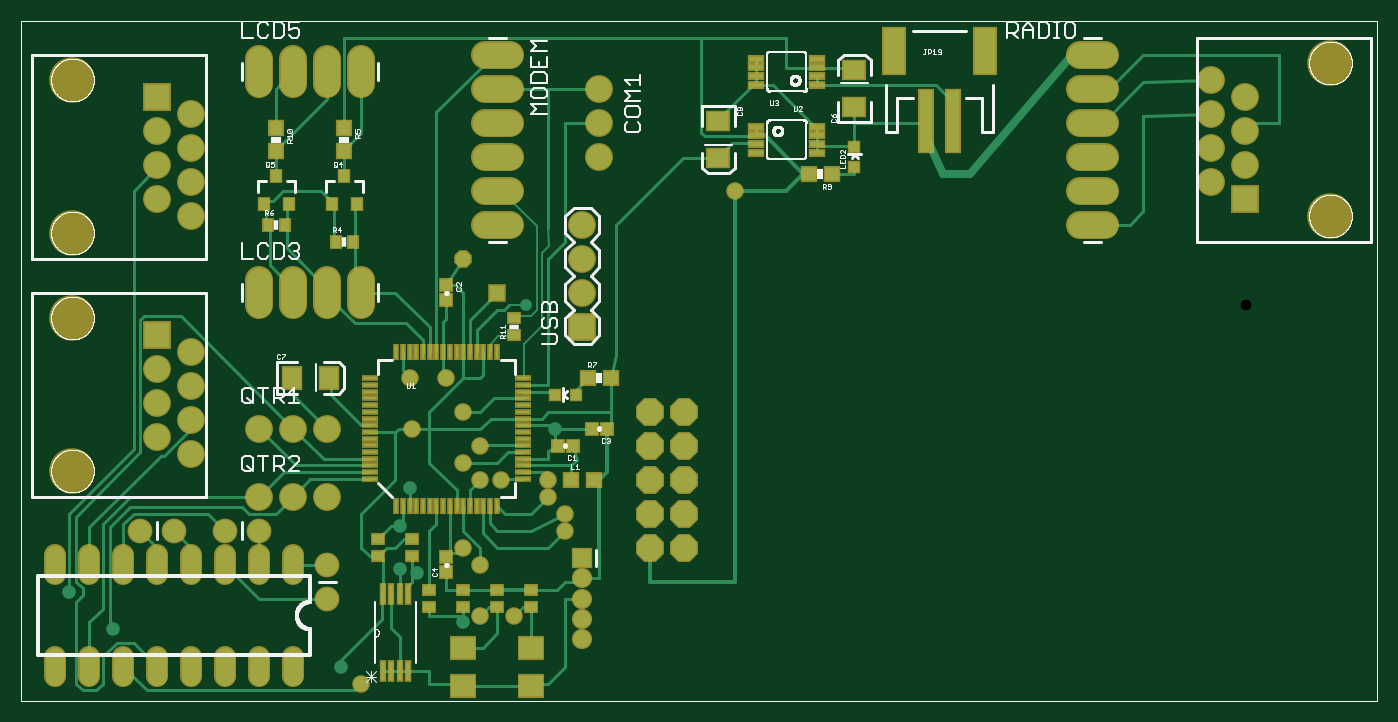
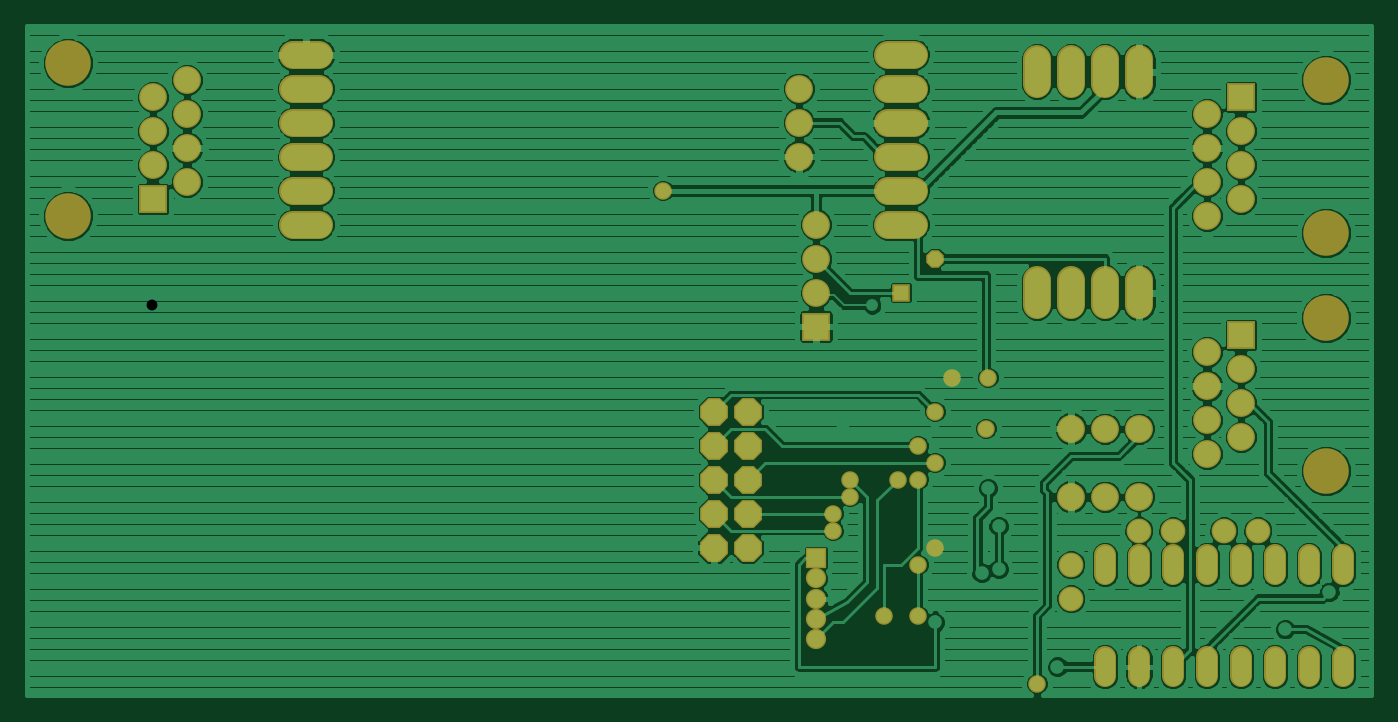
Circuit board: 6 layer files. Board 100.5 x 50.0 mm.
- top_copper: GB202-CC-from-SF-Base.cmp (19021 bytes)
- drill: GB202-CC-from-SF-Base.drd (1989 bytes)
- top_silk: GB202-CC-from-SF-Base.plc (84155 bytes)
- bottom_copper: GB202-CC-from-SF-Base.sol (94258 bytes)
- top_mask: GB202-CC-from-SF-Base.stc (7310 bytes)
- bottom_mask: GB202-CC-from-SF-Base.sts (3675 bytes)

=== top_copper: GB202-CC-from-SF-Base.cmp (19021 bytes, source omitted) ===
=== drill: GB202-CC-from-SF-Base.drd ===
%
M48
M72
T01C0.01500
T02C0.02000
T03C0.02362
T04C0.02756
T05C0.03200
T06C0.03937
T07C0.04000
T08C0.04400
T09C0.12598
%
T01
X177420Y118050
T02
X185920Y81800
X143295Y64300
X140170Y53050
X140170Y40550
X145170Y39300
X158920Y24800
X122920Y11800
X55920Y22800
X42920Y33800
T03
X128920Y6800
X163920Y26800
X173920Y26800
X163920Y41800
X158920Y46800
X188920Y51800
X188920Y56800
X183920Y61800
X183920Y66800
X169920Y66800
X163920Y66800
X158920Y71800
X163920Y76800
X143920Y81800
X158920Y86800
X153920Y96800
X143329Y96800
X168920Y121800
X158920Y131800
X238920Y151800
T04
X98920Y51800
X88920Y51800
X73920Y51800
X63920Y51800
X118920Y41800
X118920Y31800
X193920Y31800
X193920Y25894
X193920Y19989
X193920Y37706
X193920Y43611
T05
X38920Y11800
X48920Y11800
X58920Y11800
X68920Y11800
X78920Y11800
X88920Y11800
X98920Y11800
X108920Y11800
X108920Y41800
X98920Y41800
X88920Y41800
X78920Y41800
X68920Y41800
X58920Y41800
X48920Y41800
X38920Y41800
T06
X78920Y74300
X68920Y79300
X78920Y84300
X68920Y89300
X78920Y94300
X68920Y99300
X78920Y104300
X68920Y109300
X78920Y144300
X68920Y149300
X78920Y154300
X68920Y159300
X78920Y164300
X68920Y169300
X78920Y174300
X68920Y179300
X378920Y174300
X388920Y179300
X378920Y184300
X388920Y169300
X378920Y164300
X388920Y159300
X378920Y154300
X388920Y149300
T07
X223920Y86800
X213920Y86800
X213920Y76800
X223920Y76800
X223920Y66800
X213920Y66800
X213920Y56800
X223920Y56800
X223920Y46800
X213920Y46800
X118920Y61800
X108920Y61800
X98920Y61800
X98920Y81800
X108920Y81800
X118920Y81800
X193920Y111800
X193920Y121800
X193920Y131800
X193920Y141800
X198920Y161800
X198920Y171800
X198920Y181800
T08
X168920Y181800
X168920Y191800
X128920Y186800
X118920Y186800
X108920Y186800
X98920Y186800
X168920Y171800
X168920Y161800
X168920Y151800
X168920Y141800
X128920Y121800
X118920Y121800
X108920Y121800
X98920Y121800
X343920Y141800
X343920Y151800
X343920Y161800
X343920Y171800
X343920Y181800
X343920Y191800
T09
X413920Y189300
X413920Y144300
X43920Y139300
X43920Y114300
X43920Y69300
X43920Y184300
M30

=== top_silk: GB202-CC-from-SF-Base.plc (84155 bytes, source omitted) ===
=== bottom_copper: GB202-CC-from-SF-Base.sol (94258 bytes, source omitted) ===
=== top_mask: GB202-CC-from-SF-Base.stc (7310 bytes, source omitted) ===
=== bottom_mask: GB202-CC-from-SF-Base.sts ===
G75*
%MOIN*%
%OFA0B0*%
%FSLAX25Y25*%
%IPPOS*%
%LPD*%
%AMOC8*
5,1,8,0,0,1.08239X$1,22.5*
%
%ADD10C,0.07300*%
%ADD11C,0.08200*%
%ADD12C,0.08200*%
%ADD13C,0.06400*%
%ADD14R,0.08200X0.08200*%
%ADD15C,0.13398*%
%ADD16R,0.05956X0.05956*%
%ADD17C,0.05956*%
%ADD18OC8,0.08200*%
%ADD19C,0.05162*%
%ADD20OC8,0.05162*%
%ADD21R,0.05162X0.05162*%
D10*
X0063920Y0051800D03*
X0073920Y0051800D03*
X0088920Y0051800D03*
X0098920Y0051800D03*
X0118920Y0041800D03*
X0118920Y0031800D03*
D11*
X0118920Y0118100D02*
X0118920Y0125500D01*
X0108920Y0125500D02*
X0108920Y0118100D01*
X0098920Y0118100D02*
X0098920Y0125500D01*
X0128920Y0125500D02*
X0128920Y0118100D01*
X0165220Y0141800D02*
X0172620Y0141800D01*
X0172620Y0151800D02*
X0165220Y0151800D01*
X0165220Y0161800D02*
X0172620Y0161800D01*
X0172620Y0171800D02*
X0165220Y0171800D01*
X0165220Y0181800D02*
X0172620Y0181800D01*
X0172620Y0191800D02*
X0165220Y0191800D01*
X0128920Y0190500D02*
X0128920Y0183100D01*
X0118920Y0183100D02*
X0118920Y0190500D01*
X0108920Y0190500D02*
X0108920Y0183100D01*
X0098920Y0183100D02*
X0098920Y0190500D01*
X0340220Y0191800D02*
X0347620Y0191800D01*
X0347620Y0181800D02*
X0340220Y0181800D01*
X0340220Y0171800D02*
X0347620Y0171800D01*
X0347620Y0161800D02*
X0340220Y0161800D01*
X0340220Y0151800D02*
X0347620Y0151800D01*
X0347620Y0141800D02*
X0340220Y0141800D01*
D12*
X0378920Y0154300D03*
X0388920Y0159300D03*
X0378920Y0164300D03*
X0388920Y0169300D03*
X0378920Y0174300D03*
X0388920Y0179300D03*
X0378920Y0184300D03*
X0198920Y0181800D03*
X0198920Y0171800D03*
X0198920Y0161800D03*
X0193920Y0141800D03*
X0193920Y0131800D03*
X0193920Y0121800D03*
X0118920Y0081800D03*
X0108920Y0081800D03*
X0098920Y0081800D03*
X0078920Y0084300D03*
X0068920Y0089300D03*
X0078920Y0094300D03*
X0068920Y0099300D03*
X0078920Y0104300D03*
X0068920Y0079300D03*
X0078920Y0074300D03*
X0098920Y0061800D03*
X0108920Y0061800D03*
X0118920Y0061800D03*
X0078920Y0144300D03*
X0068920Y0149300D03*
X0078920Y0154300D03*
X0068920Y0159300D03*
X0078920Y0164300D03*
X0068920Y0169300D03*
X0078920Y0174300D03*
D13*
X0038920Y0014600D02*
X0038920Y0009000D01*
X0048920Y0009000D02*
X0048920Y0014600D01*
X0058920Y0014600D02*
X0058920Y0009000D01*
X0068920Y0009000D02*
X0068920Y0014600D01*
X0078920Y0014600D02*
X0078920Y0009000D01*
X0088920Y0009000D02*
X0088920Y0014600D01*
X0098920Y0014600D02*
X0098920Y0009000D01*
X0108920Y0009000D02*
X0108920Y0014600D01*
X0108920Y0039000D02*
X0108920Y0044600D01*
X0098920Y0044600D02*
X0098920Y0039000D01*
X0088920Y0039000D02*
X0088920Y0044600D01*
X0078920Y0044600D02*
X0078920Y0039000D01*
X0068920Y0039000D02*
X0068920Y0044600D01*
X0058920Y0044600D02*
X0058920Y0039000D01*
X0048920Y0039000D02*
X0048920Y0044600D01*
X0038920Y0044600D02*
X0038920Y0039000D01*
D14*
X0068920Y0109300D03*
X0193920Y0111800D03*
X0068920Y0179300D03*
X0388920Y0149300D03*
D15*
X0413920Y0144300D03*
X0413920Y0189300D03*
X0043920Y0184300D03*
X0043920Y0139300D03*
X0043920Y0114300D03*
X0043920Y0069300D03*
D16*
X0193920Y0043611D03*
D17*
X0193920Y0037706D03*
X0193920Y0031800D03*
X0193920Y0025894D03*
X0193920Y0019989D03*
D18*
X0213920Y0046800D03*
X0223920Y0046800D03*
X0223920Y0056800D03*
X0213920Y0056800D03*
X0213920Y0066800D03*
X0223920Y0066800D03*
X0223920Y0076800D03*
X0213920Y0076800D03*
X0213920Y0086800D03*
X0223920Y0086800D03*
D19*
X0183920Y0066800D03*
X0183920Y0061800D03*
X0188920Y0056800D03*
X0188920Y0051800D03*
X0163920Y0041800D03*
X0158920Y0046800D03*
X0163920Y0026800D03*
X0173920Y0026800D03*
X0128920Y0006800D03*
X0163920Y0066800D03*
X0169920Y0066800D03*
X0158920Y0071800D03*
X0163920Y0076800D03*
X0143920Y0081800D03*
X0158920Y0086800D03*
X0153920Y0096800D03*
X0143329Y0096800D03*
X0238920Y0151800D03*
D20*
X0158920Y0131800D03*
D21*
X0168920Y0121800D03*
M02*

